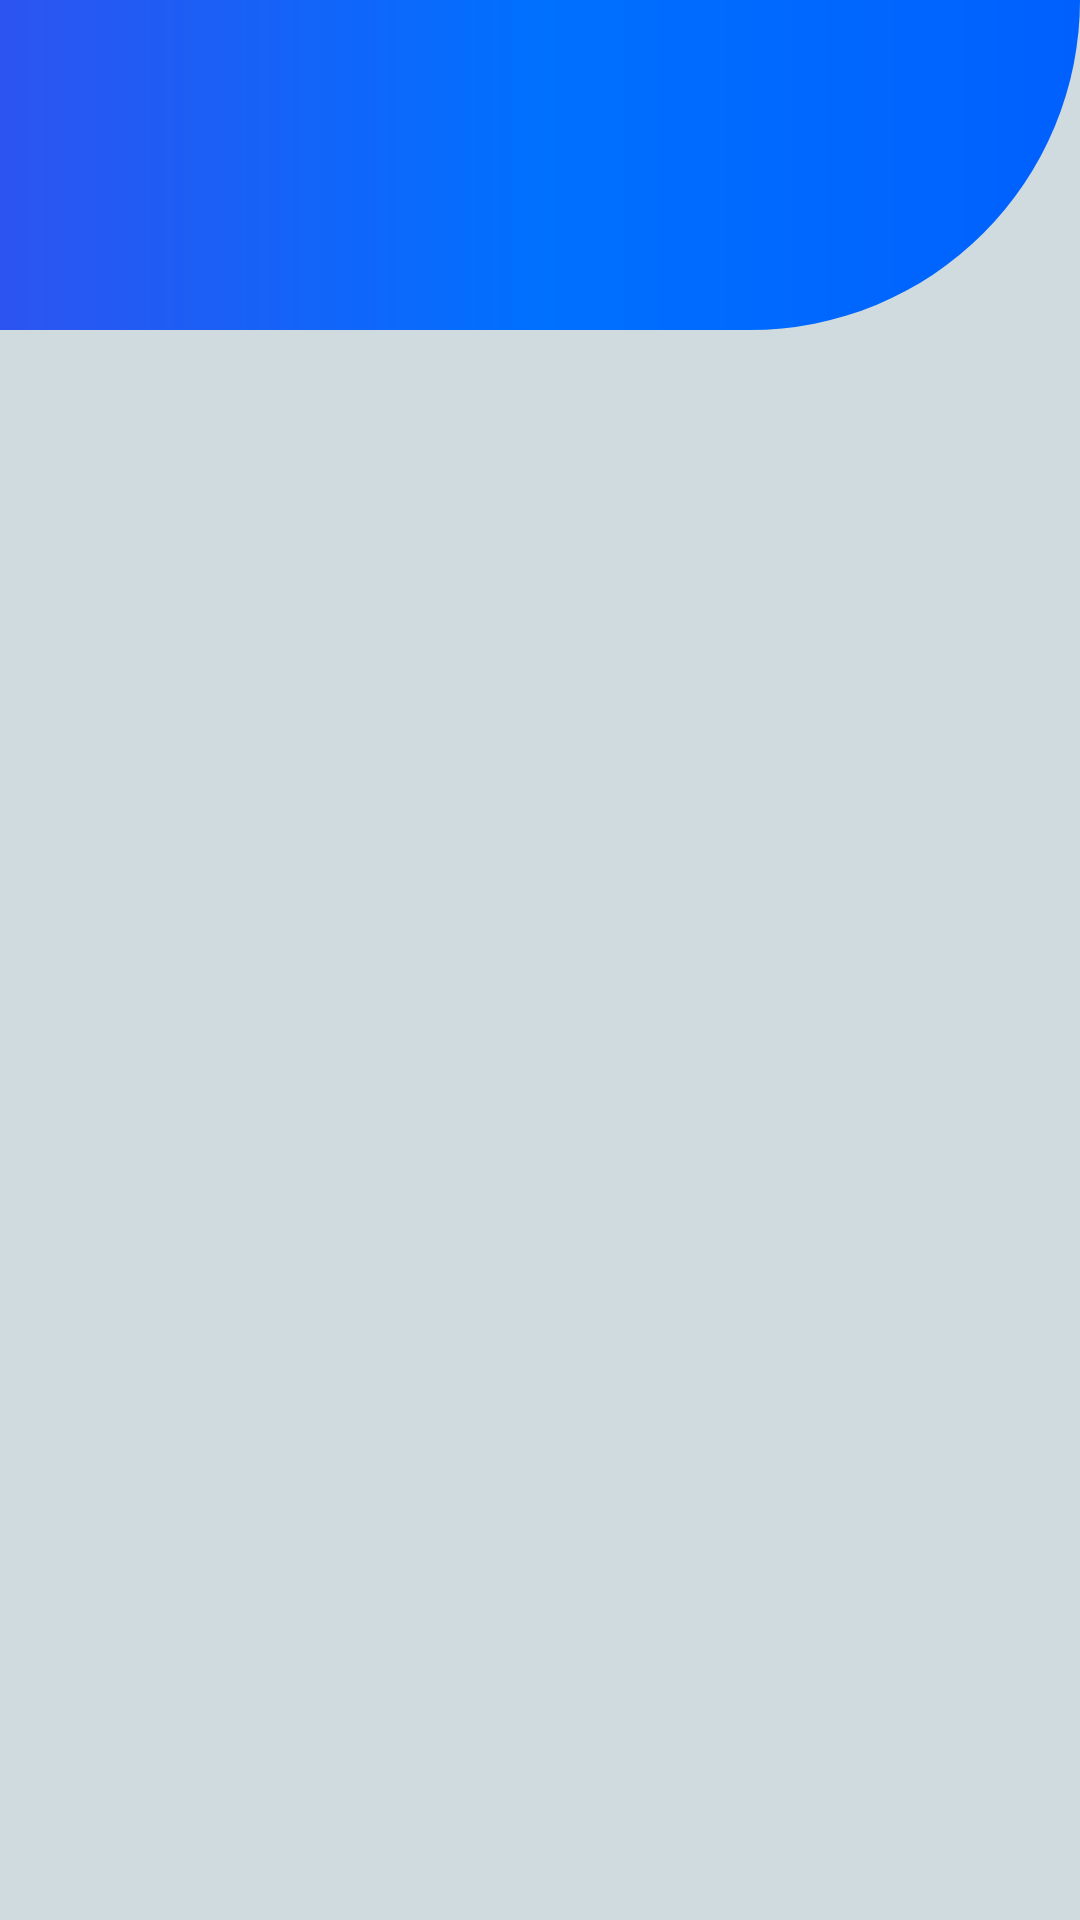

The Android layout XML behind this screen, and the referenced resources:
<!-- AndroidManifest.xml: application theme AppTheme -->
<!-- res/layout/activity_clinics.xml -->
<?xml version="1.0" encoding="utf-8"?>
<android.support.constraint.ConstraintLayout xmlns:android="http://schemas.android.com/apk/res/android"
    xmlns:app="http://schemas.android.com/apk/res-auto"
    xmlns:tools="http://schemas.android.com/tools"
    android:layout_width="match_parent"
    android:layout_height="match_parent"
    android:background="@drawable/header"
    tools:context=".Clinics">


    <android.support.v7.widget.RecyclerView
        android:layout_marginTop="15dp"
        android:layout_width="match_parent"
        android:layout_height="match_parent"
        android:id="@+id/ClinicRecycleView"/>

</android.support.constraint.ConstraintLayout>
<!-- resources referenced by this layout -->
<resources>
  <!-- drawable header (drawable) -->
  <?xml version="1.0" encoding="utf-8"?>
  <layer-list xmlns:android="http://schemas.android.com/apk/res/android" >
  <item>
  <shape
      android:shape="rectangle"> />
      <corners
          android:topLeftRadius="0dp"
          android:topRightRadius="0dp"
          android:bottomRightRadius="0dp"
          android:bottomLeftRadius="0dp">
      </corners>
      <gradient
          android:startColor="#D0DBDF"
          android:centerColor="#D0DBDF"
          android:endColor="#D0DBDF">
      </gradient>
  </shape>
  </item>
      <item android:bottom="530dip">
          <shape
              android:shape="rectangle"> />
              <corners
                  android:topLeftRadius="0dp"
                  android:topRightRadius="0dp"
                  android:bottomRightRadius="120dp"
                  android:bottomLeftRadius="0dp">
              </corners>
              <gradient
                  android:startColor="#2D54F0"
                  android:centerColor="#0070ff"
                  android:endColor="#0060fe">
              </gradient>
          </shape>
      </item>
  </layer-list>
  <style name="AppTheme" parent="Theme.AppCompat.Light.NoActionBar">
          
          <item name="colorPrimary">#2D54F0</item>
          <item name="colorPrimaryDark">#2D54F0</item>
          <item name="colorAccent">@color/colorAccent</item>
      </style>
  <color name="colorAccent">#D81B60</color>
</resources>
